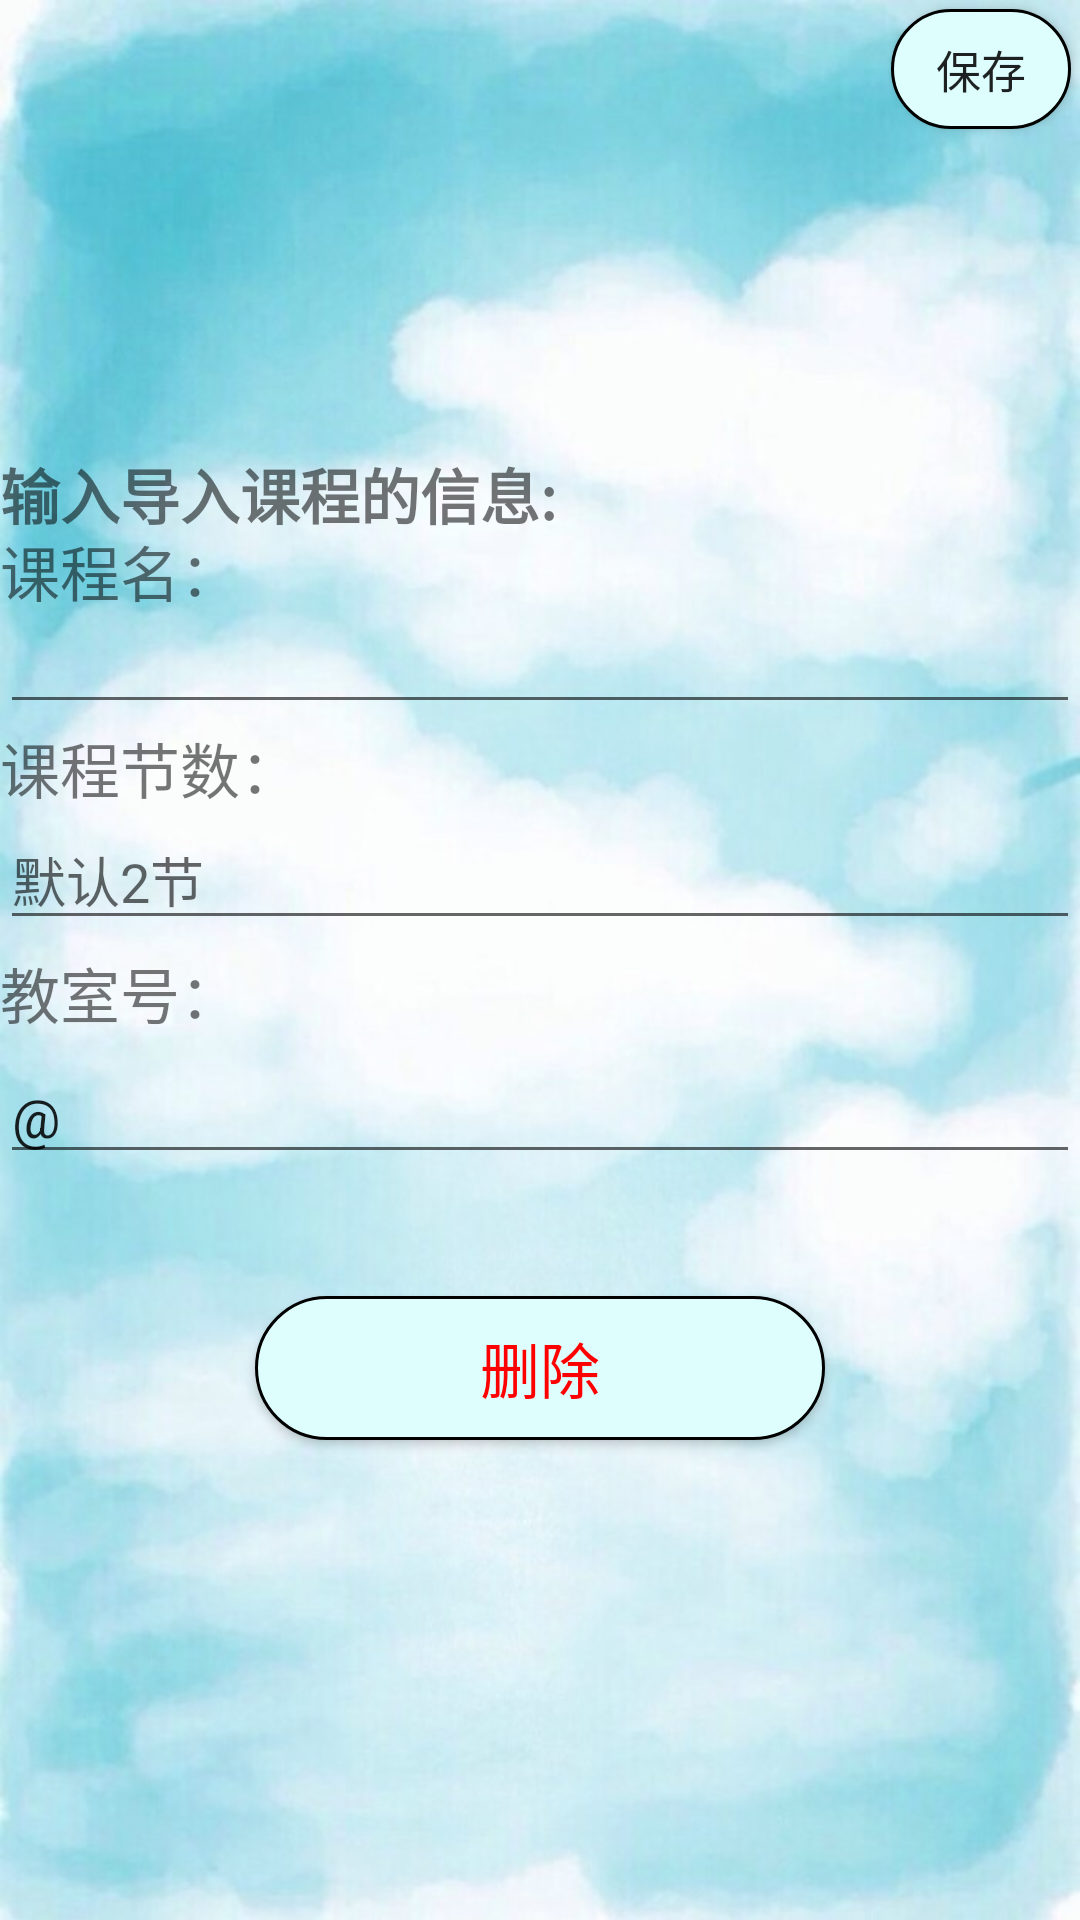

Write the Android layout XML for this screen, with the resource values it uses.
<!-- AndroidManifest.xml: application theme AppTheme -->
<!-- res/layout/activity_import.xml -->
<?xml version="1.0" encoding="utf-8"?>
<RelativeLayout xmlns:android="http://schemas.android.com/apk/res/android"
    android:orientation="vertical"
    android:layout_width="match_parent"
    android:layout_height="match_parent"
    android:background="@drawable/bg4"
    >

    <TextView
        android:id="@+id/dialog_title"
        android:layout_width="match_parent"
        android:layout_height="wrap_content"
        android:paddingTop="150dp"
        android:text="输入导入课程的信息:"
        android:textSize="20dp"
        android:textStyle="bold" />

    <TextView
        android:layout_width="match_parent"
        android:layout_height="wrap_content"
        android:layout_below="@+id/impot_name"
        android:layout_marginTop="-66dp"
        android:text="课程名："
        android:textSize="20dp" />

    <EditText
        android:id="@+id/impot_name"
        android:layout_width="match_parent"
        android:layout_height="wrap_content"
        android:layout_marginTop="200dp"
        />
    <TextView
        android:layout_width="match_parent"
        android:layout_height="wrap_content"
        android:layout_below="@+id/impot_name"
        android:text="课程节数："
        android:textSize="20dp" />
    <EditText
        android:id="@+id/import_clsnum"
        android:layout_width="match_parent"
        android:layout_height="wrap_content"
        android:layout_marginTop="270dp"
        android:hint="默认2节"
        />
    <TextView
        android:layout_width="match_parent"
        android:layout_height="wrap_content"
        android:layout_below="@+id/impot_name"
        android:layout_marginTop="75dp"
        android:text="教室号："
        android:textSize="20dp" />
    <EditText
        android:id="@+id/import_class"
        android:layout_width="match_parent"
        android:layout_height="wrap_content"
        android:text="@"
        android:layout_marginTop="350dp"
        />

    <Button
        android:id="@+id/import_cancel"
        android:layout_width="50dp"
        android:layout_height="35dp"
        android:layout_alignParentStart="true"
        android:layout_alignParentLeft="true"
        android:layout_alignParentTop="true"
        android:layout_gravity="start"
        android:layout_marginStart="8dp"
        android:background="@drawable/back"
        android:textColor="#11EEEE"
        android:textSize="20sp"
        android:layout_marginLeft="8dp" />

    <Button
        android:id="@+id/import_confirm"
        android:layout_width="60dp"
        android:layout_height="40dp"
        android:layout_alignParentTop="true"
        android:layout_alignParentEnd="true"
        android:layout_alignParentRight="true"
        android:layout_gravity="end"
        android:layout_marginTop="3dp"
        android:layout_marginEnd="3dp"
        android:layout_marginRight="3dp"
        android:gravity="center"
        android:text="保存"
        android:background="@drawable/shape"
        android:textSize="15sp" />
    <Button
        android:id="@+id/import_delete"
        android:layout_width="250dp"
        android:layout_height="wrap_content"
        android:layout_alignParentStart="true"
        android:layout_alignParentLeft="true"
        android:layout_alignParentEnd="true"
        android:layout_alignParentRight="true"
        android:layout_alignParentBottom="true"
        android:layout_gravity="center"
        android:layout_marginStart="85dp"
        android:layout_marginLeft="85dp"
        android:layout_marginEnd="85dp"
        android:layout_marginRight="85dp"
        android:layout_marginBottom="160dp"
        android:layout_weight="1"
        android:background="@drawable/shape"
        android:gravity="center"
        android:text="删除"
        android:textColor="#FF0000"
        android:textSize="20sp" />

</RelativeLayout>
<!-- resources referenced by this layout -->
<resources>
  <!-- drawable bg4: png bitmap (drawable, 70386 bytes) -->
  <!-- drawable shape (drawable) -->
  <?xml version="1.0" encoding="utf-8"?>
  <shape xmlns:android="http://schemas.android.com/apk/res/android">
      
      <stroke
          android:width="1dp"
          android:color="#000"/>
      <corners android:radius="40dp"/>
      <solid
          android:color="@color/txcolor2"/>
  </shape>
  <style name="AppTheme" parent="Theme.AppCompat.Light.DarkActionBar">
  
      </style>
  <color name="txcolor2">#DEFEFE</color>
</resources>
